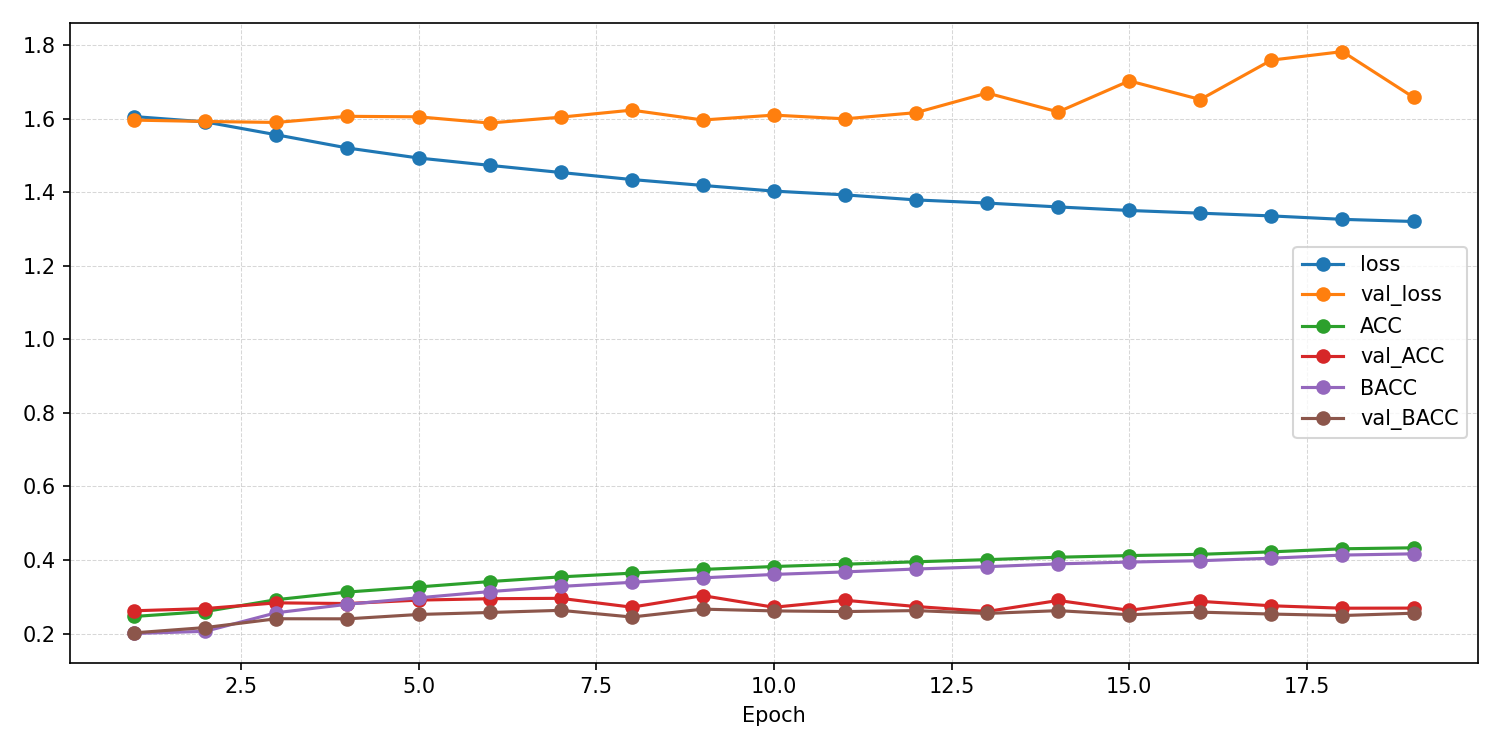

Data behind this chart, as committed beside it:
epoch, ACC, AUROC, BACC, F1_macro, F1_weighted, KAPPA, loss, test_ACC, test_AUROC, test_BACC, test_F1_macro, test_F1_weighted, test_KAPPA, test_confusion_matrix, test_loss, val_ACC, val_AUROC, val_BACC, val_F1_macro, val_F1_weighted, val_KAPPA, val_confusion_matrix, val_loss
1, 0.2466, 0.5034, 0.2004, 0.1432, 0.1657, 0.0002731, 1.605, , , , , , , , , 0.2621, 0.517, 0.2021, 0.09009, 0.1151, 0.003092, [[   0    0 2464   12    0]? [   0    0 …, 1.596
2, 0.2601, 0.5294, 0.2063, 0.1266, 0.1498, 0.008664, 1.591, , , , , , , , , 0.2681, 0.5355, 0.2165, 0.1228, 0.1418, 0.02208, [[   0    1 2251    1  223]? [   0    3 …, 1.592
3, 0.2923, 0.5847, 0.2568, 0.2074, 0.2219, 0.07442, 1.556, , , , , , , , , 0.2837, 0.5577, 0.2405, 0.1771, 0.192, 0.05434, [[ 115   61 2013    7  280]? [ 221  170 …, 1.589
4, 0.313, 0.6157, 0.2798, 0.2442, 0.2573, 0.1037, 1.52, , , , , , , , , 0.2818, 0.5588, 0.2402, 0.1895, 0.2044, 0.05625, [[ 257   23 1887   79  230]? [ 472   80 …, 1.606
5, 0.3269, 0.6377, 0.2974, 0.2732, 0.2854, 0.1253, 1.493, , , , , , , , , 0.2911, 0.561, 0.2521, 0.2133, 0.2318, 0.07135, [[   6  218 1729  166  357]? [   9  466 …, 1.605
6, 0.3415, 0.6534, 0.3143, 0.2966, 0.308, 0.1469, 1.473, , , , , , , , , 0.2949, 0.5641, 0.2575, 0.2255, 0.2447, 0.07904, [[  23  503 1513  217  220]? [  36  872 …, 1.588
7, 0.3543, 0.6682, 0.3283, 0.3143, 0.3249, 0.165, 1.453, , , , , , , , , 0.296, 0.5612, 0.2633, 0.239, 0.2553, 0.08463, [[  53  348 1495  242  338]? [  99  720 …, 1.604
8, 0.3644, 0.6812, 0.3395, 0.3288, 0.3382, 0.1788, 1.434, , , , , , , , , 0.2719, 0.5684, 0.2452, 0.214, 0.2246, 0.05956, [[ 433   37 1542   86  378]? [ 749  120 …, 1.623
9, 0.3745, 0.6907, 0.3516, 0.3445, 0.3527, 0.1936, 1.418, , , , , , , , , 0.3033, 0.579, 0.2666, 0.2432, 0.2592, 0.09013, [[ 158  378 1594  159  187]? [ 265  788 …, 1.596
10, 0.3824, 0.7004, 0.3609, 0.3569, 0.3642, 0.2049, 1.403, , , , , , , , , 0.2717, 0.5805, 0.2618, 0.2337, 0.2456, 0.07975, [[  57  269  995  282  873]? [ 147  530 …, 1.609
11, 0.3887, 0.7064, 0.3678, 0.3652, 0.3722, 0.2136, 1.393, , , , , , , , , 0.2907, 0.574, 0.26, 0.2432, 0.2564, 0.07964, [[ 241  283 1511  149  292]? [ 391  523 …, 1.599
12, 0.3953, 0.7142, 0.3757, 0.3747, 0.3809, 0.2231, 1.379, , , , , , , , , 0.2737, 0.5761, 0.2627, 0.2471, 0.2553, 0.07944, [[ 220 1072  739  100  345]? [ 336 1580 …, 1.616
13, 0.4011, 0.7185, 0.382, 0.3829, 0.3886, 0.2309, 1.37, , , , , , , , , 0.2602, 0.5644, 0.2549, 0.2437, 0.2491, 0.06757, [[ 431  577  828   66  574]? [ 590  912 …, 1.669
14, 0.4077, 0.7242, 0.3897, 0.3919, 0.3968, 0.2399, 1.36, , , , , , , , , 0.2901, 0.5691, 0.2625, 0.2437, 0.2558, 0.08188, [[ 221  178 1468  218  391]? [ 424  346 …, 1.618
15, 0.4122, 0.7287, 0.3945, 0.3967, 0.4012, 0.2458, 1.35, , , , , , , , , 0.2634, 0.555, 0.2514, 0.2334, 0.2396, 0.06247, [[ 493  140 1121  185  537]? [ 594  219 …, 1.702
16, 0.4156, 0.7329, 0.3982, 0.4012, 0.4054, 0.2503, 1.343, , , , , , , , , 0.2877, 0.5739, 0.2584, 0.2448, 0.2572, 0.0766, [[ 288  278 1485  151  274]? [ 478  544 …, 1.652
17, 0.4223, 0.7371, 0.4051, 0.4083, 0.4125, 0.2592, 1.335, , , , , , , , , 0.2757, 0.5541, 0.2532, 0.2338, 0.2444, 0.06871, [[ 296  207 1322  120  531]? [ 353  348 …, 1.759
18, 0.4306, 0.7415, 0.4135, 0.4177, 0.4216, 0.2701, 1.326, , , , , , , , , 0.2691, 0.5575, 0.2492, 0.226, 0.2356, 0.06212, [[ 309  263 1266   55  583]? [ 394  401 …, 1.782
19, 0.4333, 0.7444, 0.4169, 0.4211, 0.4247, 0.2739, 1.32, 0.2357, 0.5865, 0.2402, 0.2048, 0.207, 0.04896, [[ 227 1124  216   24  885]? [ 361 1376 …, 1.908, 0.2694, 0.572, 0.2555, 0.2489, 0.2573, 0.06922, [[ 256  302 1043  436  439]? [ 372  518 …, 1.658
